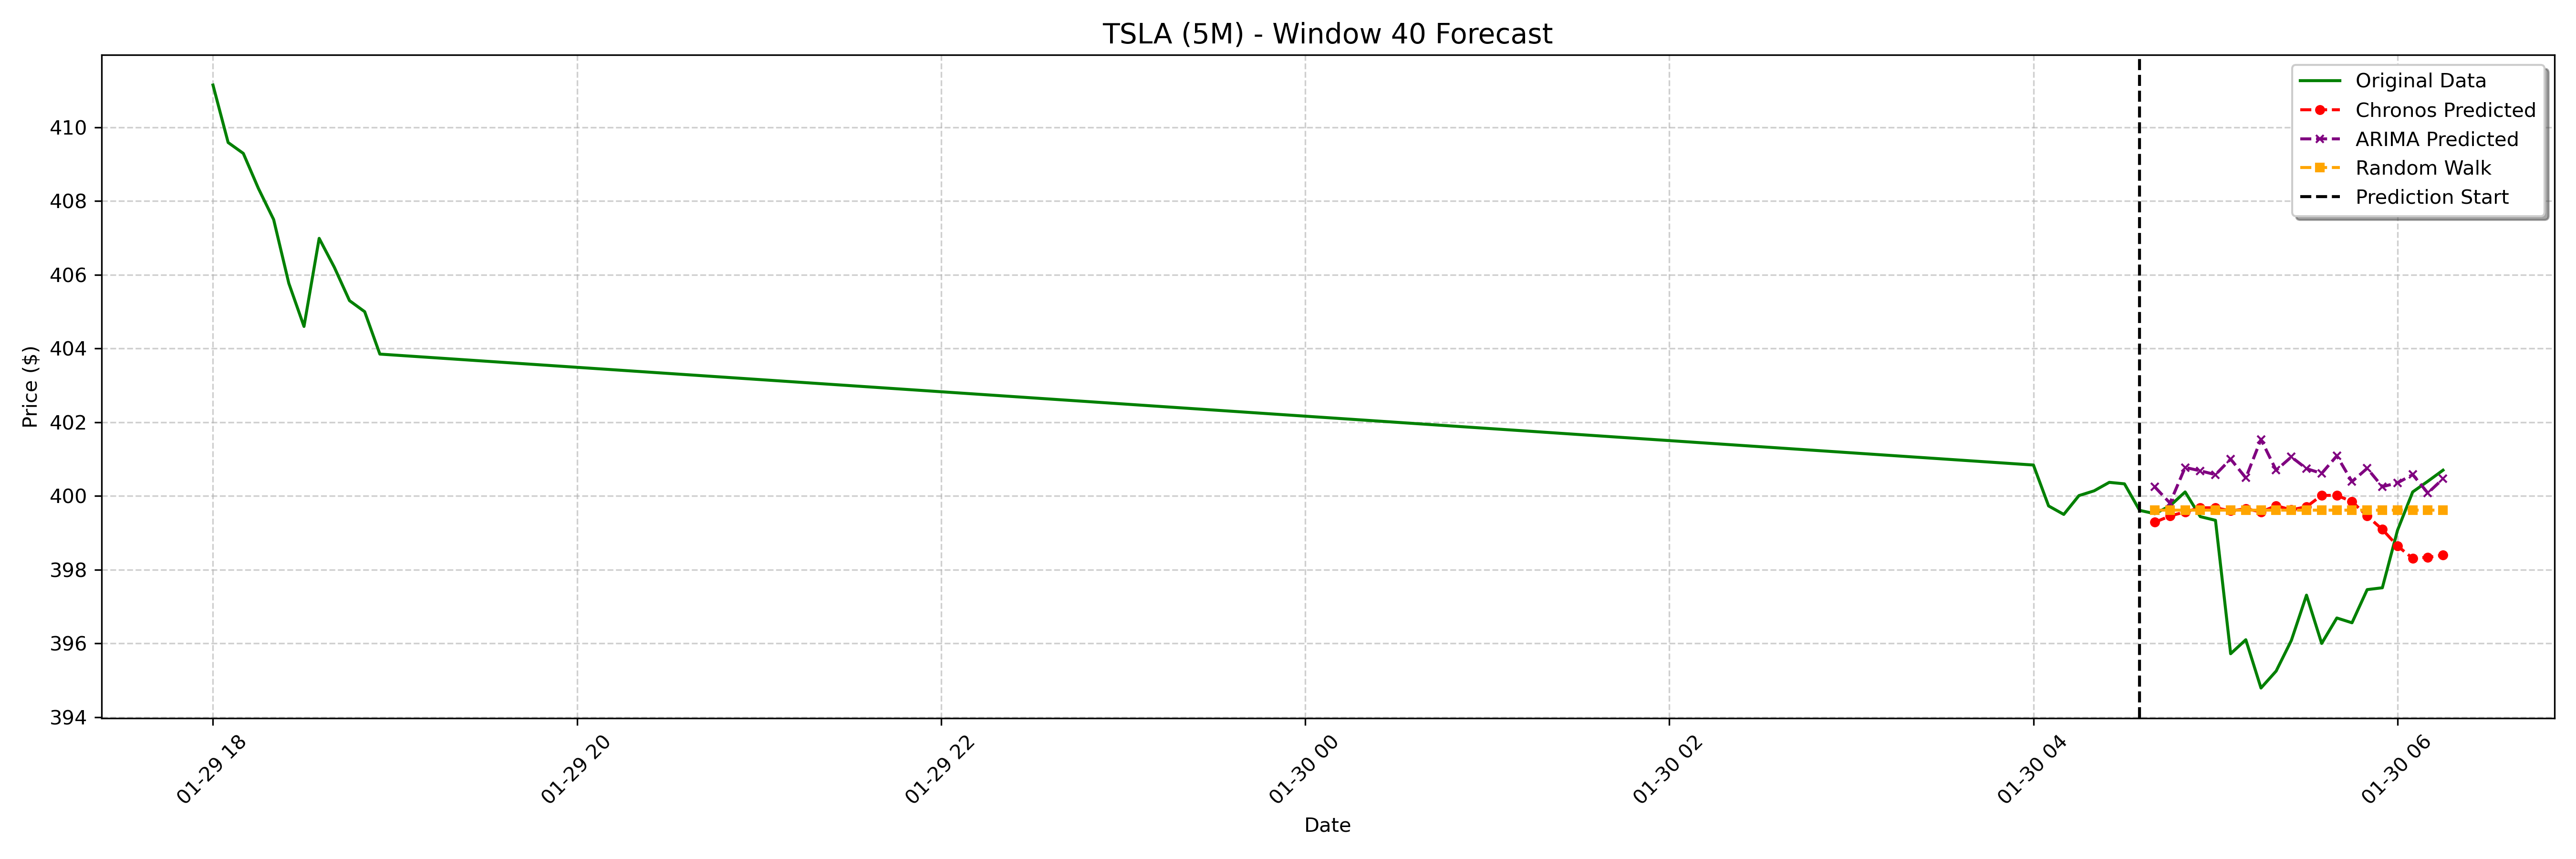

The data file committed next to this chart (first rows):
date, actual, chronos_forecast, arima_forecast, random_walk_forecast
2025-01-30 04:40:00-05:00, 399.5, 399.3, 400.2, 399.6
2025-01-30 04:45:00-05:00, 399.7, 399.5, 399.8, 399.6
2025-01-30 04:50:00-05:00, 400.1, 399.6, 400.8, 399.6
2025-01-30 04:55:00-05:00, 399.4, 399.7, 400.7, 399.6
2025-01-30 05:00:00-05:00, 399.3, 399.7, 400.6, 399.6
2025-01-30 05:05:00-05:00, 395.7, 399.6, 401, 399.6
2025-01-30 05:10:00-05:00, 396.1, 399.7, 400.5, 399.6
2025-01-30 05:15:00-05:00, 394.8, 399.6, 401.5, 399.6
2025-01-30 05:20:00-05:00, 395.2, 399.7, 400.7, 399.6
2025-01-30 05:25:00-05:00, 396.1, 399.6, 401.1, 399.6
2025-01-30 05:30:00-05:00, 397.3, 399.7, 400.7, 399.6
2025-01-30 05:35:00-05:00, 396.0, 400, 400.6, 399.6
2025-01-30 05:40:00-05:00, 396.7, 400, 401.1, 399.6
2025-01-30 05:45:00-05:00, 396.6, 399.8, 400.4, 399.6
2025-01-30 05:50:00-05:00, 397.5, 399.5, 400.8, 399.6
2025-01-30 05:55:00-05:00, 397.5, 399.1, 400.3, 399.6
2025-01-30 06:00:00-05:00, 399.1, 398.6, 400.4, 399.6
2025-01-30 06:05:00-05:00, 400.1, 398.3, 400.6, 399.6
2025-01-30 06:10:00-05:00, 400.4, 398.3, 400.1, 399.6
2025-01-30 06:15:00-05:00, 400.7, 398.4, 400.5, 399.6
